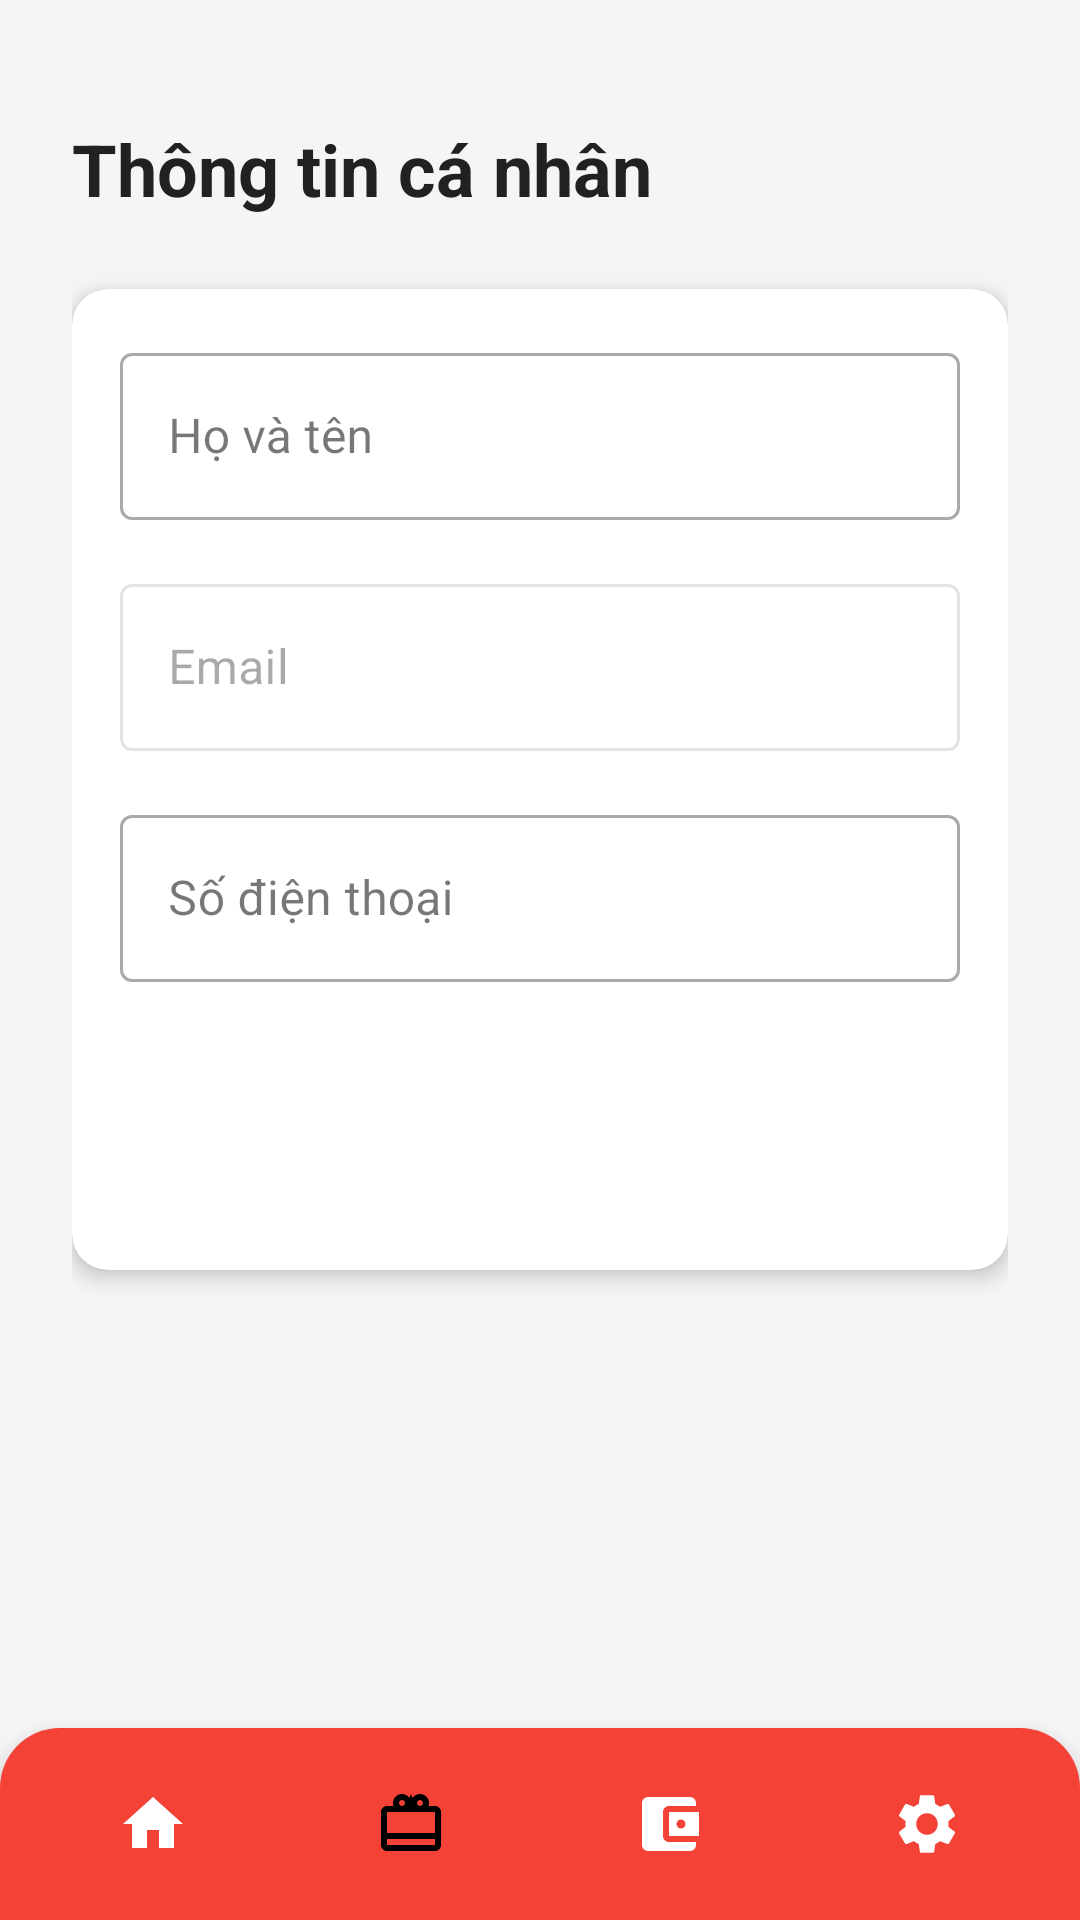

Produce the Android XML layout that renders to this screen, including the resource entries it uses.
<!-- AndroidManifest.xml: application theme Theme.BTMS -->
<!-- res/layout/activity_profile.xml -->
<?xml version="1.0" encoding="utf-8"?>
<androidx.constraintlayout.widget.ConstraintLayout xmlns:android="http://schemas.android.com/apk/res/android"
    xmlns:app="http://schemas.android.com/apk/res-auto"
    xmlns:tools="http://schemas.android.com/tools"
    android:layout_width="match_parent"
    android:layout_height="match_parent"
    android:background="@color/background"
    tools:context=".ProfileActivity">

    <ScrollView
        android:id="@+id/scrollView"
        android:layout_width="0dp"
        android:layout_height="0dp"
        android:fillViewport="true"
        app:layout_constraintTop_toTopOf="parent"
        app:layout_constraintStart_toStartOf="parent"
        app:layout_constraintEnd_toEndOf="parent"
        app:layout_constraintBottom_toTopOf="@id/bottomNavBar">

        <androidx.constraintlayout.widget.ConstraintLayout
            android:layout_width="match_parent"
            android:layout_height="wrap_content"
            android:padding="24dp">

            <TextView
                android:id="@+id/tvTitle"
                android:layout_width="wrap_content"
                android:layout_height="wrap_content"
                android:text="Thông tin cá nhân"
                android:textSize="24sp"
                android:textStyle="bold"
                android:textColor="@color/text_primary"
                app:layout_constraintTop_toTopOf="parent"
                app:layout_constraintStart_toStartOf="parent"
                android:layout_marginTop="16dp" />

            <androidx.cardview.widget.CardView
                android:id="@+id/cardProfile"
                android:layout_width="0dp"
                android:layout_height="wrap_content"
                android:layout_marginTop="24dp"
                app:cardCornerRadius="12dp"
                app:cardElevation="4dp"
                app:layout_constraintTop_toBottomOf="@id/tvTitle"
                app:layout_constraintStart_toStartOf="parent"
                app:layout_constraintEnd_toEndOf="parent">

                <LinearLayout
                    android:layout_width="match_parent"
                    android:layout_height="wrap_content"
                    android:orientation="vertical"
                    android:padding="16dp">

                    <com.google.android.material.textfield.TextInputLayout
                        android:id="@+id/tilName"
                        android:layout_width="match_parent"
                        android:layout_height="wrap_content"
                        android:hint="Họ và tên"
                        style="@style/Widget.MaterialComponents.TextInputLayout.OutlinedBox">

                        <com.google.android.material.textfield.TextInputEditText
                            android:id="@+id/etName"
                            android:layout_width="match_parent"
                            android:layout_height="wrap_content"
                            android:inputType="textPersonName" />
                    </com.google.android.material.textfield.TextInputLayout>

                    <com.google.android.material.textfield.TextInputLayout
                        android:id="@+id/tilEmail"
                        android:layout_width="match_parent"
                        android:layout_height="wrap_content"
                        android:hint="Email"
                        android:layout_marginTop="16dp"
                        android:enabled="false"
                        style="@style/Widget.MaterialComponents.TextInputLayout.OutlinedBox">

                        <com.google.android.material.textfield.TextInputEditText
                            android:id="@+id/etEmail"
                            android:layout_width="match_parent"
                            android:layout_height="wrap_content"
                            android:inputType="textEmailAddress" />
                    </com.google.android.material.textfield.TextInputLayout>

                    <com.google.android.material.textfield.TextInputLayout
                        android:id="@+id/tilPhone"
                        android:layout_width="match_parent"
                        android:layout_height="wrap_content"
                        android:hint="Số điện thoại"
                        android:layout_marginTop="16dp"
                        style="@style/Widget.MaterialComponents.TextInputLayout.OutlinedBox">

                        <com.google.android.material.textfield.TextInputEditText
                            android:id="@+id/etPhone"
                            android:layout_width="match_parent"
                            android:layout_height="wrap_content"
                            android:inputType="phone" />
                    </com.google.android.material.textfield.TextInputLayout>

                    <Button
                        android:id="@+id/btnSave"
                        android:layout_width="match_parent"
                        android:layout_height="56dp"
                        android:text="Lưu thay đổi"
                        android:textSize="16sp"
                        android:textStyle="bold"
                        android:backgroundTint="@color/primary"
                        android:textColor="@android:color/white"
                        android:layout_marginTop="24dp"
                        style="@style/Widget.MaterialComponents.Button" />

                </LinearLayout>
            </androidx.cardview.widget.CardView>

        </androidx.constraintlayout.widget.ConstraintLayout>
    </ScrollView>

    <include
        android:id="@+id/bottomNavBar"
        layout="@layout/bottom_navigation_bar"
        android:layout_width="0dp"
        android:layout_height="wrap_content"
        app:layout_constraintBottom_toBottomOf="parent"
        app:layout_constraintStart_toStartOf="parent"
        app:layout_constraintEnd_toEndOf="parent" />

</androidx.constraintlayout.widget.ConstraintLayout>
<!-- res/layout/bottom_navigation_bar.xml (included above) -->
<?xml version="1.0" encoding="utf-8"?>
<LinearLayout xmlns:android="http://schemas.android.com/apk/res/android"
    android:id="@+id/bottomNavBar"
    android:layout_width="match_parent"
    android:layout_height="wrap_content"
    android:orientation="horizontal"
    android:background="@drawable/bg_bottom_nav"
    android:paddingTop="12dp"
    android:paddingBottom="12dp"
    android:paddingStart="8dp"
    android:paddingEnd="8dp"
    android:gravity="center"
    android:elevation="8dp">

    <LinearLayout
        android:id="@+id/navHome"
        android:layout_width="0dp"
        android:layout_height="wrap_content"
        android:layout_weight="1"
        android:orientation="vertical"
        android:gravity="center"
        android:padding="8dp"
        android:clickable="true"
        android:focusable="true"
        android:background="?android:attr/selectableItemBackground">

        <ImageView
            android:id="@+id/ivHome"
            android:layout_width="24dp"
            android:layout_height="24dp"
            android:src="@drawable/ic_home"
            android:contentDescription="Home" />
    </LinearLayout>

    <LinearLayout
        android:id="@+id/navTicket"
        android:layout_width="0dp"
        android:layout_height="wrap_content"
        android:layout_weight="1"
        android:orientation="vertical"
        android:gravity="center"
        android:padding="8dp"
        android:clickable="true"
        android:focusable="true"
        android:background="?android:attr/selectableItemBackground">

        <ImageView
            android:id="@+id/ivTicket"
            android:layout_width="24dp"
            android:layout_height="24dp"
            android:src="@drawable/ic_ticket"
            android:contentDescription="Ticket" />
    </LinearLayout>

    <LinearLayout
        android:id="@+id/navWallet"
        android:layout_width="0dp"
        android:layout_height="wrap_content"
        android:layout_weight="1"
        android:orientation="vertical"
        android:gravity="center"
        android:padding="8dp"
        android:clickable="true"
        android:focusable="true"
        android:background="?android:attr/selectableItemBackground">

        <ImageView
            android:id="@+id/ivWallet"
            android:layout_width="24dp"
            android:layout_height="24dp"
            android:src="@drawable/ic_wallet"
            android:contentDescription="Wallet" />
    </LinearLayout>

    <LinearLayout
        android:id="@+id/navSettings"
        android:layout_width="0dp"
        android:layout_height="wrap_content"
        android:layout_weight="1"
        android:orientation="vertical"
        android:gravity="center"
        android:padding="8dp"
        android:clickable="true"
        android:focusable="true"
        android:background="?android:attr/selectableItemBackground">

        <ImageView
            android:id="@+id/ivSettings"
            android:layout_width="24dp"
            android:layout_height="24dp"
            android:src="@drawable/ic_settings"
            android:contentDescription="Settings" />
    </LinearLayout>

</LinearLayout>
<!-- resources referenced by this layout -->
<resources>
  <color name="background">#F5F5F5</color>
  <color name="primary">#2196F3</color>
  <color name="text_primary">#212121</color>
  <!-- drawable bg_bottom_nav (drawable) -->
  <?xml version="1.0" encoding="utf-8"?>
  <shape xmlns:android="http://schemas.android.com/apk/res/android"
      android:shape="rectangle">
      <solid android:color="#F44336" />
      <corners
          android:topLeftRadius="20dp"
          android:topRightRadius="20dp" />
  </shape>
  <!-- drawable ic_home (drawable) -->
  <vector xmlns:android="http://schemas.android.com/apk/res/android"
      android:width="24dp"
      android:height="24dp"
      android:viewportWidth="24"
      android:viewportHeight="24">
      <path
          android:fillColor="#FFFFFF"
          android:pathData="M10,20v-6h4v6h5v-8h3L12,3 2,12h3v8z"/>
  </vector>
  <!-- drawable ic_settings (drawable) -->
  <vector xmlns:android="http://schemas.android.com/apk/res/android"
      android:width="24dp"
      android:height="24dp"
      android:viewportWidth="24"
      android:viewportHeight="24">
      <path
          android:fillColor="#FFFFFF"
          android:pathData="M19.14,12.94c0.04,-0.3 0.06,-0.61 0.06,-0.94c0,-0.32 -0.02,-0.64 -0.07,-0.94l2.03,-1.58c0.18,-0.14 0.23,-0.41 0.12,-0.61l-1.92,-3.32c-0.12,-0.22 -0.37,-0.29 -0.59,-0.22l-2.39,0.96c-0.5,-0.38 -1.03,-0.7 -1.62,-0.94L14.4,2.81c-0.04,-0.24 -0.24,-0.41 -0.48,-0.41h-3.84c-0.24,0 -0.43,0.17 -0.47,0.41L9.25,5.35C8.66,5.59 8.12,5.92 7.63,6.29L5.24,5.33c-0.22,-0.08 -0.47,0 -0.59,0.22L2.74,8.87C2.62,9.08 2.66,9.34 2.86,9.48l2.03,1.58C4.84,11.36 4.8,11.69 4.8,12s0.02,0.64 0.07,0.94l-2.03,1.58c-0.18,0.14 -0.23,0.41 -0.12,0.61l1.92,3.32c0.12,0.22 0.37,0.29 0.59,0.22l2.39,-0.96c0.5,0.38 1.03,0.7 1.62,0.94l0.36,2.54c0.05,0.24 0.24,0.41 0.48,0.41h3.84c0.24,0 0.44,-0.17 0.47,-0.41l0.36,-2.54c0.59,-0.24 1.13,-0.56 1.62,-0.94l2.39,0.96c0.22,0.08 0.47,0 0.59,-0.22l1.92,-3.32c0.12,-0.22 0.07,-0.47 -0.12,-0.61L19.14,12.94zM12,15.6c-1.98,0 -3.6,-1.62 -3.6,-3.6s1.62,-3.6 3.6,-3.6s3.6,1.62 3.6,3.6S13.98,15.6 12,15.6z"/>
  </vector>
  <!-- drawable ic_ticket (drawable) -->
  <vector xmlns:android="http://schemas.android.com/apk/res/android"
      android:width="24dp"
      android:height="24dp"
      android:viewportWidth="24"
      android:viewportHeight="24">
      <path
          android:fillColor="#000000"
          android:pathData="M20,6h-2.18c0.11-0.31,0.18-0.65,0.18-1 0,-1.66 -1.34,-3 -3,-3 -1.05,0 -1.96,0.54 -2.5,1.35L12,2 11.5,3.35C10.96,2.54 10.05,2 9,2 7.34,2 6,3.34 6,5c0,0.35 0.07,0.69 0.18,1L4,6c-1.11,0 -2,0.89 -2,2v11c0,1.11 0.89,2 2,2h16c1.11,0 2,-0.89 2,-2L22,8c0,-1.11 -0.89,-2 -2,-2zM15,4c0.55,0 1,0.45 1,1s-0.45,1 -1,1 -1,-0.45 -1,-1 0.45,-1 1,-1zM9,4c0.55,0 1,0.45 1,1s-0.45,1 -1,1 -1,-0.45 -1,-1 0.45,-1 1,-1zM20,19L4,19v-2h16v2zM20,15L4,15L4,8h16v7z"/>
  </vector>
  <!-- drawable ic_wallet (drawable) -->
  <vector xmlns:android="http://schemas.android.com/apk/res/android"
      android:width="24dp"
      android:height="24dp"
      android:viewportWidth="24"
      android:viewportHeight="24">
      <path
          android:fillColor="#FFFFFF"
          android:pathData="M21,18v1c0,1.1 -0.9,2 -2,2L5,21c-1.1,0 -2,-0.9 -2,-2L3,5c0,-1.1 0.9,-2 2,-2h14c1.1,0 2,0.9 2,2v1h-9c-1.1,0 -2,0.9 -2,2v8c0,1.1 0.9,2 2,2h9zM12,16h10L22,8h-10v8zM16,13.5c-0.83,0 -1.5,-0.67 -1.5,-1.5s0.67,-1.5 1.5,-1.5 1.5,0.67 1.5,1.5 -0.67,1.5 -1.5,1.5z"/>
  </vector>
  <style name="Theme.BTMS" parent="Base.Theme.BTMS" />
  <style name="Base.Theme.BTMS" parent="Theme.Material3.DayNight.NoActionBar">
          
          
      </style>
</resources>
